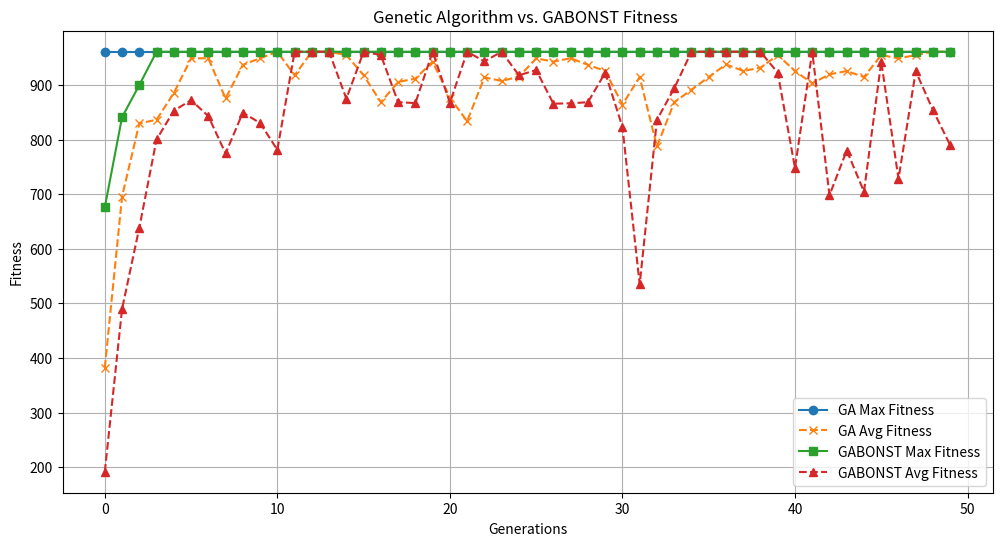

Write the Python code that produced this figure.
import random
import matplotlib.pyplot as plt

# Parameters
POPULATION_SIZE = 10
GENERATIONS = 50
MUTATION_RATE = 0.1

# functionf(x) = x^2
def fitness(x):
    return x**2

# Random
def create_population(size):
    return [random.randint(0, 31) for _ in range(size)]

#roulette wheel yöntemi)

def select(population):
    fitness_values = [fitness(x) for x in population]
    total_fitness = sum(fitness_values)
    probabilities = [f / total_fitness for f in fitness_values]
    return random.choices(population, weights=probabilities, k=2)


def crossover(parent1, parent2):
    point = random.randint(1, 4)
    mask = (1 << point) - 1
    child1 = (parent1 & mask) | (parent2 & ~mask)
    child2 = (parent2 & mask) | (parent1 & ~mask)
    return child1, child2


def mutate(individual):
    if random.random() < MUTATION_RATE:
        mutation_bit = 1 << random.randint(0, 4)
        individual ^= mutation_bit
    return individual


def genetic_algorithm():
    population = create_population(POPULATION_SIZE)
    max_fitness_history = []
    avg_fitness_history = []

    for generation in range(GENERATIONS):
        fitness_values = [fitness(x) for x in population]
        max_fitness_history.append(max(fitness_values))
        avg_fitness_history.append(sum(fitness_values) / len(fitness_values))

        population = sorted(population, key=fitness, reverse=True)
        next_generation = population[:2]  # Elitizm
        while len(next_generation) < POPULATION_SIZE:
            parent1, parent2 = select(population)
            child1, child2 = crossover(parent1, parent2)
            next_generation.append(mutate(child1))
            next_generation.append(mutate(child2))
        population = next_generation[:POPULATION_SIZE]

    return max_fitness_history, avg_fitness_history

# GABONST
def gabonst_algorithm():
    population = create_population(POPULATION_SIZE)
    max_fitness_history = []
    avg_fitness_history = []

    for generation in range(GENERATIONS):
        fitness_values = [fitness(x) for x in population]
        max_fitness_history.append(max(fitness_values))
        avg_fitness_history.append(sum(fitness_values) / len(fitness_values))

        fitness_mean = sum(fitness_values) / len(population)
        population = sorted(population, key=fitness, reverse=True)
        next_generation = population[:2]  # Elitizm
        
        while len(next_generation) < POPULATION_SIZE:
            parent1, parent2 = select(population)
            child1, child2 = crossover(parent1, parent2)
            child1 = mutate(child1)
            child2 = mutate(child2)
            
            if fitness(child1) < fitness_mean:
                child1 = random.randint(0, 31)
            if fitness(child2) < fitness_mean:
                child2 = random.randint(0, 31)

            next_generation.append(child1)
            next_generation.append(child2)
        population = next_generation[:POPULATION_SIZE]

    return max_fitness_history, avg_fitness_history

ga_max, ga_avg = genetic_algorithm()
gabonst_max, gabonst_avg = gabonst_algorithm()

plt.figure(figsize=(12, 6))

# GA 
plt.plot(ga_max, label="GA Max Fitness", linestyle='-', marker='o')
plt.plot(ga_avg, label="GA Avg Fitness", linestyle='--', marker='x')

# GABONST 
plt.plot(gabonst_max, label="GABONST Max Fitness", linestyle='-', marker='s')
plt.plot(gabonst_avg, label="GABONST Avg Fitness", linestyle='--', marker='^')

plt.title("Genetic Algorithm vs. GABONST Fitness ")
plt.xlabel("Generations")
plt.ylabel("Fitness")
plt.legend()
plt.grid(True)
plt.show()
